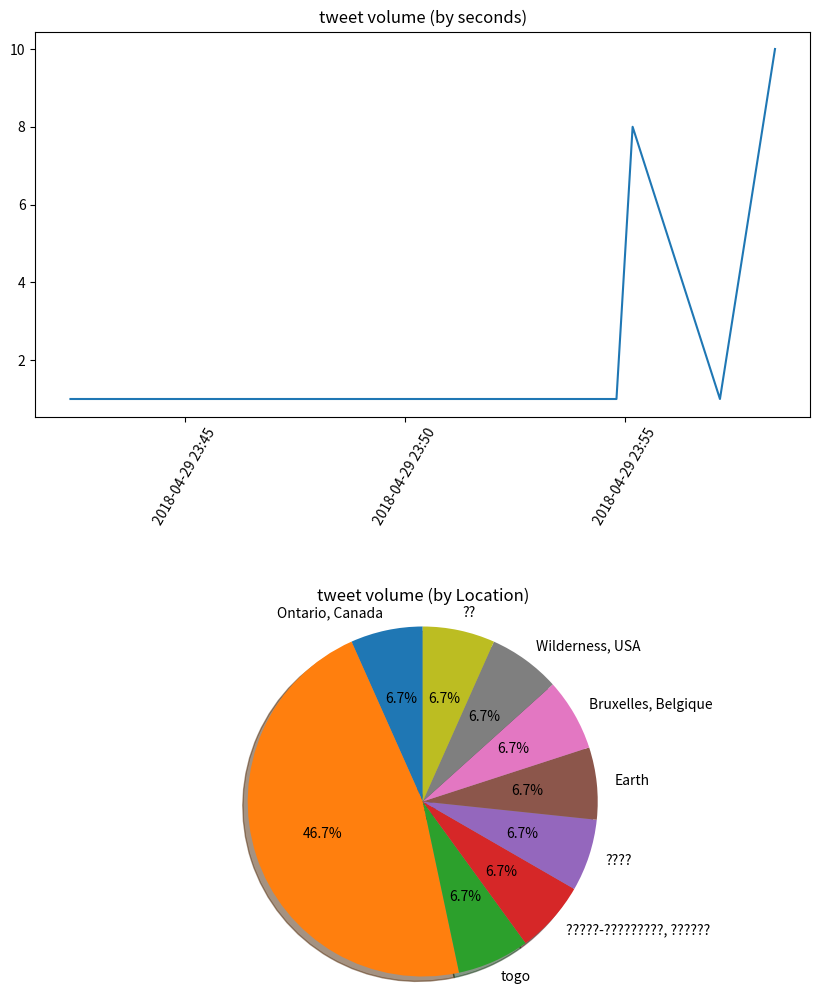

Here is the Python script that generated this plot:
import matplotlib.dates as mdates
import matplotlib.pyplot as plt
from datetime import datetime

User_Location =[{'User_Location': 'Ontario, Canada', 'User_Location__count': 1}, {'User_Location': '', 'User_Location__count': 7}, {'User_Location': 'togo', 'User_Location__count': 1}, {'User_Location': '?????-?????????, ??????', 'User_Location__count': 1}, {'User_Location': '????', 'User_Location__count': 1}, {'User_Location': 'Earth', 'User_Location__count': 1}, {'User_Location': 'Bruxelles, Belgique', 'User_Location__count': 1}, {'User_Location': 'Wilderness, USA', 'User_Location__count': 1}, {'User_Location': '??', 'User_Location__count': 1}]
Tweet_Created = [{'Tweet_Created_At': '2018-04-29 23:58:24', 'Tweet_Created_At__count': 10}, {'Tweet_Created_At': '2018-04-29 23:57:09', 'Tweet_Created_At__count': 1}, {'Tweet_Created_At': '2018-04-29 23:55:10', 'Tweet_Created_At__count': 8}, {'Tweet_Created_At': '2018-04-29 23:54:48', 'Tweet_Created_At__count': 1}, {'Tweet_Created_At': '2018-04-29 23:54:42', 'Tweet_Created_At__count': 1}, {'Tweet_Created_At': '2018-04-29 23:51:41', 'Tweet_Created_At__count': 1}, {'Tweet_Created_At': '2018-04-29 23:50:52', 'Tweet_Created_At__count': 1}, {'Tweet_Created_At': '2018-04-29 23:50:49', 'Tweet_Created_At__count': 1}, {'Tweet_Created_At': '2018-04-29 23:50:37', 'Tweet_Created_At__count': 1}, {'Tweet_Created_At': '2018-04-29 23:49:32', 'Tweet_Created_At__count': 1}, {'Tweet_Created_At': '2018-04-29 23:48:49', 'Tweet_Created_At__count': 1}, {'Tweet_Created_At': '2018-04-29 23:48:06', 'Tweet_Created_At__count': 1}, {'Tweet_Created_At': '2018-04-29 23:45:59', 'Tweet_Created_At__count': 1}, {'Tweet_Created_At': '2018-04-29 23:45:00', 'Tweet_Created_At__count': 1}, {'Tweet_Created_At': '2018-04-29 23:42:24', 'Tweet_Created_At__count': 1}]

graphs = 3
fig = plt.figure(figsize=(10, 20))

xaxes = []
yaxes = []

# first graph
graph = 1
sub = fig.add_subplot(graphs,1,graph)
sub.set_title('tweet volume (by seconds)')
for data in Tweet_Created:
    xaxes.append(datetime.strptime(data['Tweet_Created_At'],'%Y-%m-%d %H:%M:%S'))
    yaxes.append(data['Tweet_Created_At__count'])
sub.xaxis.set_major_formatter(mdates.DateFormatter('%Y-%m-%d %H:%M'))
plt.xticks(rotation=60)
sub.plot(xaxes,yaxes)

# second graph
graph = 2
sub = fig.add_subplot(graphs,1,graph)
sub.set_title('tweet volume (by Location)')
xaxes = []
yaxes = []

for data in User_Location:
    xaxes.append(data['User_Location'])
    yaxes.append(data['User_Location__count'])

yaxes = list(map(lambda x: x/sum(yaxes)*100,yaxes))

sub.pie(yaxes, labels=xaxes, autopct='%1.1f%%',shadow=True, startangle=90)
sub.axis('equal')  # Equal aspect ratio ensures that pie is drawn as a circle.

plt.subplots_adjust(left=None, bottom=None, right=None, top=None, wspace=None, hspace=0.5)
# filename = 'plot'+str(name[0])+str(strftime("%d%m%Y-%H%M%S"))+'.pdf'
filename = 'plot'
plt.savefig(filename+'.pdf')


